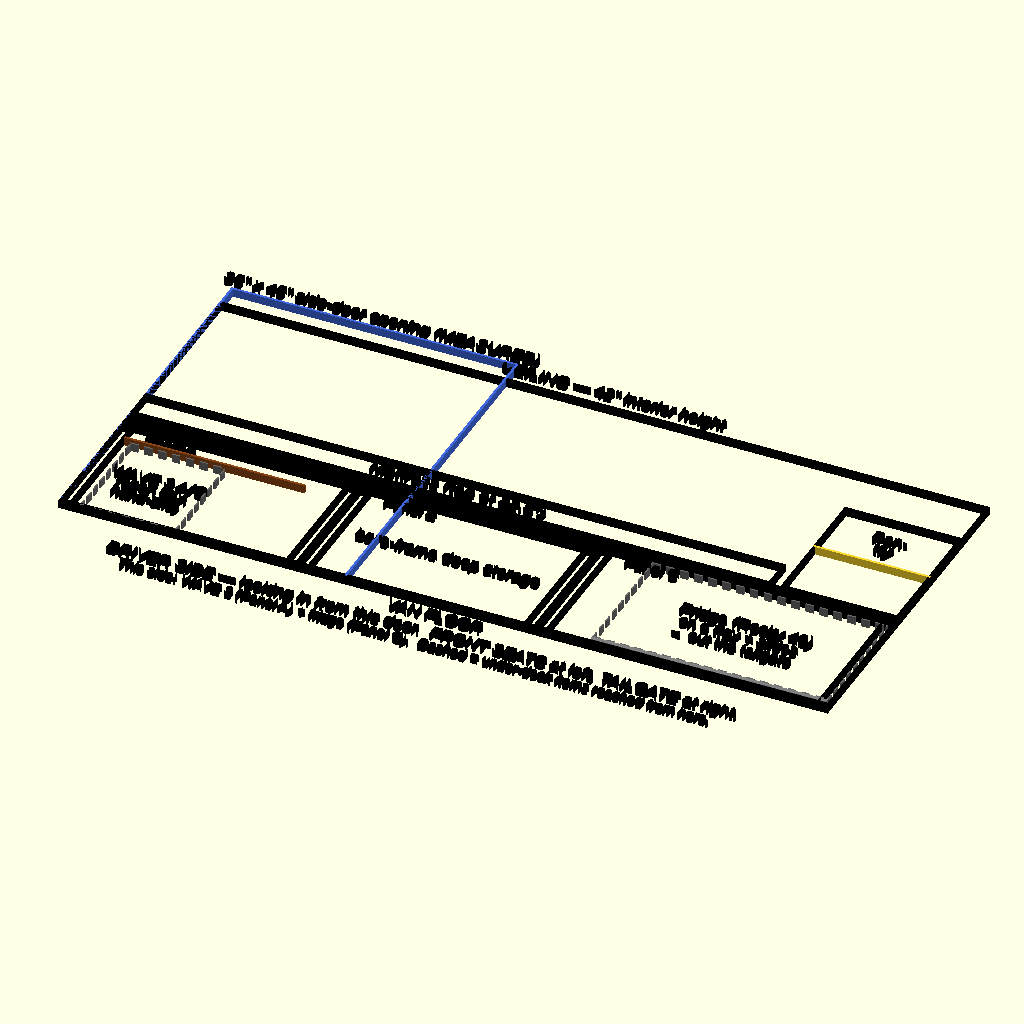
Cell 1: rendered with the file's own defaults.
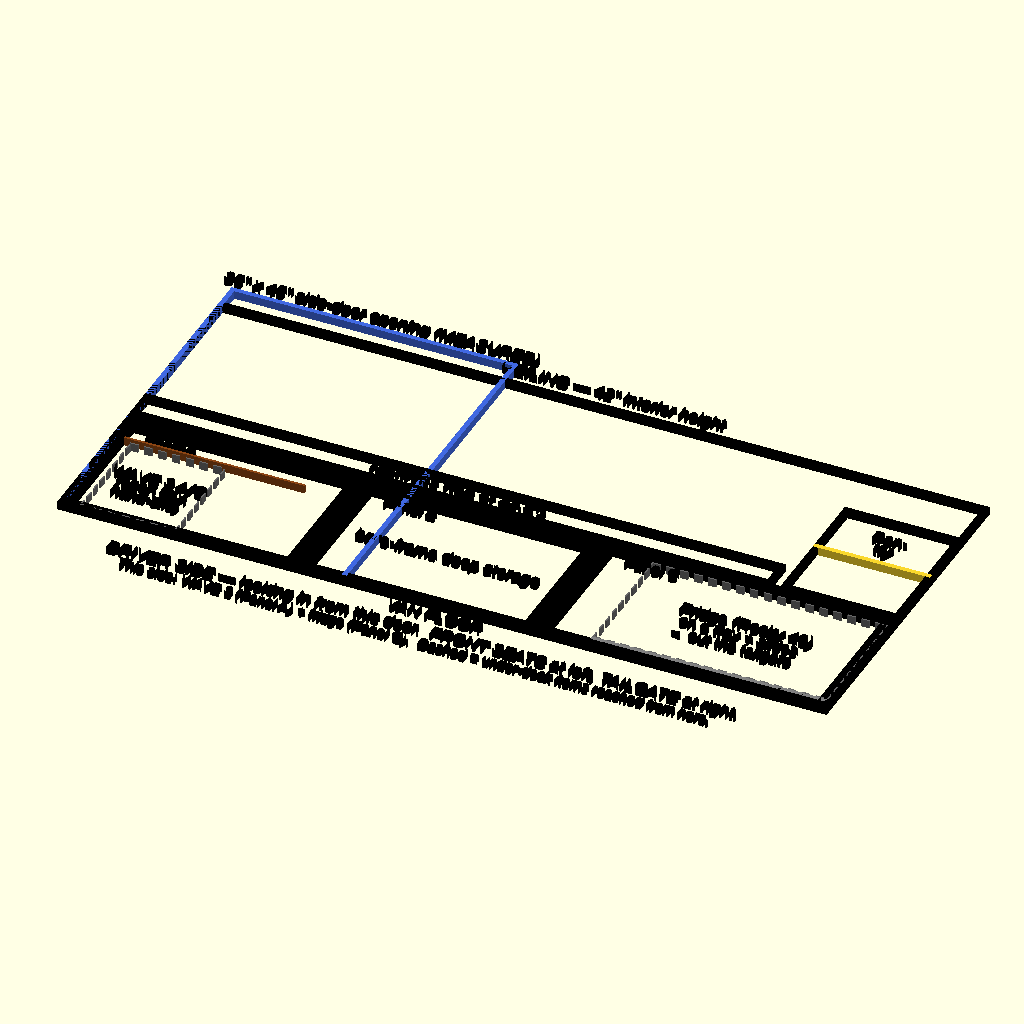
Cell 2: stroke = 0.6 (everything else at default).
All cells are drawn from the same view direction (rotation 55°, 0°, 25°, orthographic, colour scheme Cornfield), but the view is re-fitted for each cell, so position and scale can differ between cells as well as the parameter.
OpenSCAD source file view_side.scad:
// ============================================================
// Side elevation (2D) — the van seen from ONE side door, Y-Z plane.
// Parametric: -D side="driver" or -D side="passenger". Shows the
// full stack silhouette (identical both sides) PLUS the under-deck
// contents that actually face THAT side's door, drawn as dashed
// ghosts. Same direct-drawing technique as side_view.scad.
// ============================================================
//   Driver (-X) side:    WAVE 3 in Panel A | fridge in Panel C
//   Passenger (+X) side: DELTA 3 drawer in Panel A | kitchen in Panel C
//
// Render with: openscad -o renders/side-driver.svg -D side="driver" view_side.scad
// ============================================================

include <params.scad>

side = "driver"; // "driver" | "passenger"
stroke = 0.3;
is_driver = (side == "driver");

module rect_outline(w, l, s = stroke) {
    color("black") difference() { square([w, l]); translate([s, s]) square([w - 2*s, l - 2*s]); }
}
// Text emitter that stays readable under the passenger-view mirror:
// the whole drawing is mirrored for the passenger side (so the view
// matches what you SEE standing at that door — front seats on the
// RIGHT), and each label counter-mirrors itself in place, flipping
// its halign so left-anchored tags stay left-anchored visually.
module label(txt, x, y, size = 1.5, ha = "center") {
    real_ha = (is_driver || ha == "center") ? ha : (ha == "left" ? "right" : "left");
    color("black") translate([x, y])
        mirror(is_driver ? [0, 0, 0] : [1, 0, 0])
        text(txt, size = size, halign = real_ha, valign = "center");
}
module dash_box(w, h, s = 0.18, seg = 1.0, gap = 0.7) {
    // dashed rectangle outline (ghost of an under-deck item)
    color("DimGray") {
        for (yy = [0, h - s]) for (i = [0 : floor(w/(seg+gap))])
            translate([i*(seg+gap), yy]) square([min(seg, w - i*(seg+gap)), s]);
        for (xx = [0, w - s]) for (i = [0 : floor(h/(seg+gap))])
            translate([xx, i*(seg+gap)]) square([s, min(seg, h - i*(seg+gap))]);
    }
}

module drawing() {
    z_rail_top = deck_surface_z;                        // 18.5 — Panel C rail tops = the deck plane (deck recess)
    z_deck     = deck_surface_z;                        // Panel C's recessed deck surface, flush with its rails
    z_ab_rail  = leg_height_ab + frame_rail_sz;         // 17.75 — A/B rail tops (the platform's seat)
    z_plat_top = z_ab_rail + bed_frame_thickness;       // 18.5 — flush with Panel C
    z_matt_top = z_plat_top + mattress_total_thickness;

    // In THIS elevation Y increases left->right. Tailgate at RIGHT,
    // front seats at LEFT, matching side_view.scad.
    y_a = 0;
    y_b = y_a + panel_a_length;
    y_c = y_b + panel_b_length;
    y_pan = y_c + panel_c_length - pantry_len;

    // van envelope + floor/ceiling
    rect_outline(van_interior_length, van_interior_height);
    color("black") translate([0, -stroke]) square([van_interior_length, stroke]);
    label("VAN FLOOR", van_interior_length/2, -2.4, 1.5);
    label(str("CEILING — ", van_interior_height, "\" interior height"), van_interior_length/2, van_interior_height + 2.2, 1.5);

    // side door opening (dashed) — where you reach in from this side
    dcolor = is_driver ? "RoyalBlue" : "ForestGreen";
    color(dcolor) {
        translate([side_door_y0, 0]) square([stroke, side_door_opening_height]);
        translate([side_door_y0 + side_door_opening_width - stroke, 0]) square([stroke, side_door_opening_height]);
        translate([side_door_y0, side_door_opening_height - stroke]) square([side_door_opening_width, stroke]);
    }
    // side_door_y0 was MEASURED in Aug 2026 (the seatback is even with the
    // opening, ~1/4in into it) — this label still said UNVERIFIED.
    label(str(side_door_opening_width, "\" x ", side_door_opening_height,
              "\" side-door opening (MEASURED)"),
          side_door_y0 + side_door_opening_width/2, side_door_opening_height + 1.8, 1.5);

    // the three panel boxes: legs + top rail
    plen = [panel_a_length, panel_b_length, panel_c_length];
    pnm  = ["Panel A", "Panel B", "Panel C"];
    pys  = [y_a, y_b, y_c];
    plh  = [leg_height_ab, leg_height_ab, leg_height]; // A/B legs 3/4" shorter (deck recess)
    for (i = [0:2]) {
        translate([pys[i], 0]) rect_outline(frame_rail_sz, plh[i]);
        translate([pys[i] + plen[i] - frame_rail_sz, 0]) rect_outline(frame_rail_sz, plh[i]);
        translate([pys[i], plh[i]]) rect_outline(plen[i], frame_rail_sz);
        label(pnm[i], pys[i] + frame_rail_sz + 2, plh[i] - 1.1, 1.35, "left"); // corner tag, tucked under the top rail clear of the shelf lines
    }
    // Panel B is a bare deep-storage cube (nothing exits it sideways)
    label("bare-frame deep storage", y_b + panel_b_length/2, leg_height_ab/2, 1.5);
    // Panel C deck — recessed between its rails, flush with the rail tops
    translate([y_c + frame_rail_sz, z_rail_top - panel_thickness]) rect_outline(panel_c_length - 2 * frame_rail_sz, panel_thickness);

    // ---- under-deck contents facing THIS side ----
    // Panel A item
    if (is_driver) {
        // WAVE 3 sitting in the open bay (no drawer box)
        wy = y_a + frame_rail_sz + 1;
        translate([wy, 0]) dash_box(wave3_depth, wave3_height);
        label("WAVE 3 A/C", wy + wave3_depth/2, wave3_height/2 + 1.6, 1.5);
        label("(open bay,", wy + wave3_depth/2, wave3_height/2 - 0.3, 1.4);
        label("hand-slid)", wy + wave3_depth/2, wave3_height/2 - 2.2, 1.4);
        // found-storage shelf above it (cleat-mounted)
        color("SaddleBrown") translate([y_a + frame_rail_sz, wave3_shelf_z]) square([drawer_depth, 0.3]);
    } else {
        // DELTA 3 drawer
        dy = y_a + frame_rail_sz + 1;
        translate([dy, 1]) dash_box(drawer_depth - 2, drawer_height - 1);
        label("DELTA 3 Plus +", dy + (drawer_depth-2)/2, drawer_height/2 + 1.7, 1.5);
        label("Extra Battery", dy + (drawer_depth-2)/2, drawer_height/2 - 0.2, 1.5);
        label("(slide-out drawer)", dy + (drawer_depth-2)/2, drawer_height/2 - 2.3, 1.4);
        color("SaddleBrown") translate([dy, drawer_height]) square([drawer_depth - 2, 0.3]);
    }

    // Panel C item (both slide out the tailgate = right end)
    if (is_driver) {
        // fridge (fridge_ext_width deep, fridge_ext_height tall) in Panel C
        fy = y_c + panel_c_length - fridge_ext_width - 0.5;
        translate([fy, fridge_tray_gap + fridge_tray_t]) dash_box(fridge_ext_width, fridge_ext_height);
        color("Gray") translate([fy, fridge_tray_gap]) square([fridge_ext_width, fridge_tray_t]);
        label("Fridge (Rocky 40)", fy + fridge_ext_width/2, fridge_ext_height/2 + 2.4, 1.5);
        label("on a tray + slides", fy + fridge_ext_width/2, fridge_ext_height/2 + 0.2, 1.4);
        label("→ out the tailgate", fy + fridge_ext_width/2, fridge_ext_height/2 - 2.0, 1.4);
    } else {
        // kitchen unit
        ky = y_c + panel_c_length - kitchen_box_length - 0.5;
        translate([ky, 0]) dash_box(kitchen_box_length, kitchen_box_height);
        label("Kitchen unit (JAGAHAHA)", ky + kitchen_box_length/2, kitchen_box_height/2 + 1.4, 1.5);
        label("→ slides out the tailgate", ky + kitchen_box_length/2, kitchen_box_height/2 - 1.2, 1.4);
        // kitchen drawer hung above it
        color("Goldenrod") translate([ky + 1, kdrawer_z0]) dash_box(kdrawer_box_len - 2, kdrawer_box_h);
        label("kitchen drawer", ky + kitchen_box_length/2, kdrawer_z0 + kdrawer_box_h/2, 1.4);
    }

    // bed platform + mattress + rear pantry (shared stack, both sides)
    translate([y_a, z_ab_rail]) rect_outline(bed_frame_length, bed_frame_thickness);
    translate([y_a, z_plat_top]) rect_outline(mattress_length, mattress_total_thickness);
    label(str("Mattress (top at ", z_matt_top, "\")"), mattress_length/2, z_plat_top + mattress_total_thickness/2, 1.6);
    translate([y_pan, z_deck]) rect_outline(pantry_unit_d, pantry_cluster_h);
    translate([y_pan, z_deck + pantry_unit_h]) square([pantry_unit_d, stroke]);
    label("Pan-", y_pan + pantry_unit_d/2, z_deck + pantry_cluster_h - 3.4, 1.5);
    label("try", y_pan + pantry_unit_d/2, z_deck + pantry_cluster_h - 5.6, 1.5);

    label(str(is_driver ? "DRIVER SIDE — looking in from this door.  FRONT SEATS at left, TAILGATE at right."
                        : "PASSENGER SIDE — looking in from this door.  TAILGATE at left, FRONT SEATS at right."),
          van_interior_length/2, -5.6, 1.5);
    label(is_driver ? "This side: WAVE 3 (Panel A) + fridge (Panel C).  Dashed = under-deck items reached from here."
                    : "This side: DELTA 3 power (Panel A) + kitchen unit (Panel C).  Dashed = under-deck items reached from here.",
          van_interior_length/2, -8, 1.25);
}

if (is_driver) drawing();
else translate([van_interior_length, 0]) mirror([1, 0, 0]) drawing();  // passenger view mirrored = what you see from that door
Customizer parameters (derived from the source; name, type, default, range or options):
side: string, default "driver"
stroke: number, default 0.3
